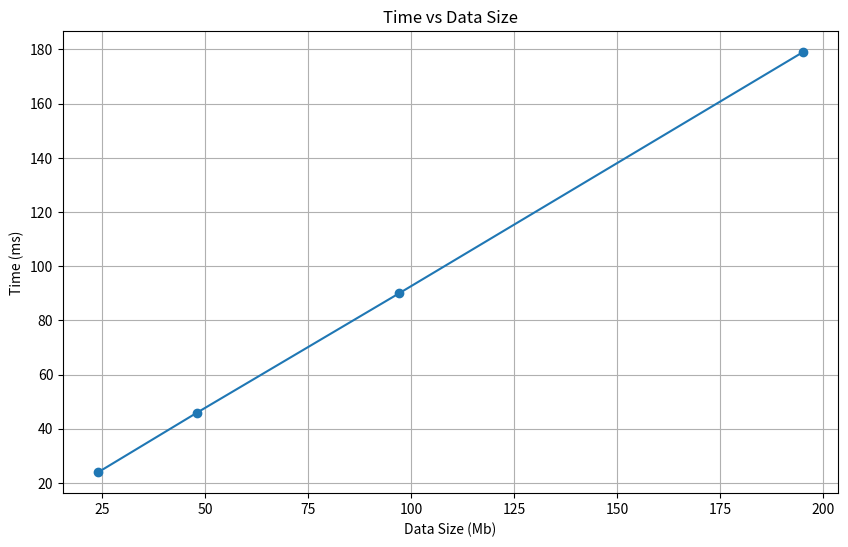

Python code for this plot:
import numpy as np
import matplotlib.pyplot as plt

# Data points
data_sizes = [24, 48, 97, 195]  # Amount of data in Mb
times = [24, 46, 90, 179]  # Time in seconds

# Create a new figure
plt.figure(figsize=(10, 6))

# Plot the data
plt.plot(data_sizes, times, marker='o', linestyle='-')

# Set labels and title
plt.xlabel('Data Size (Mb)')
plt.ylabel('Time (ms)')
plt.title('Time vs Data Size')

# Grid for better readability
plt.grid(True)

# Show the plot
plt.show()

print(np.polyfit(data_sizes, times, 1))
